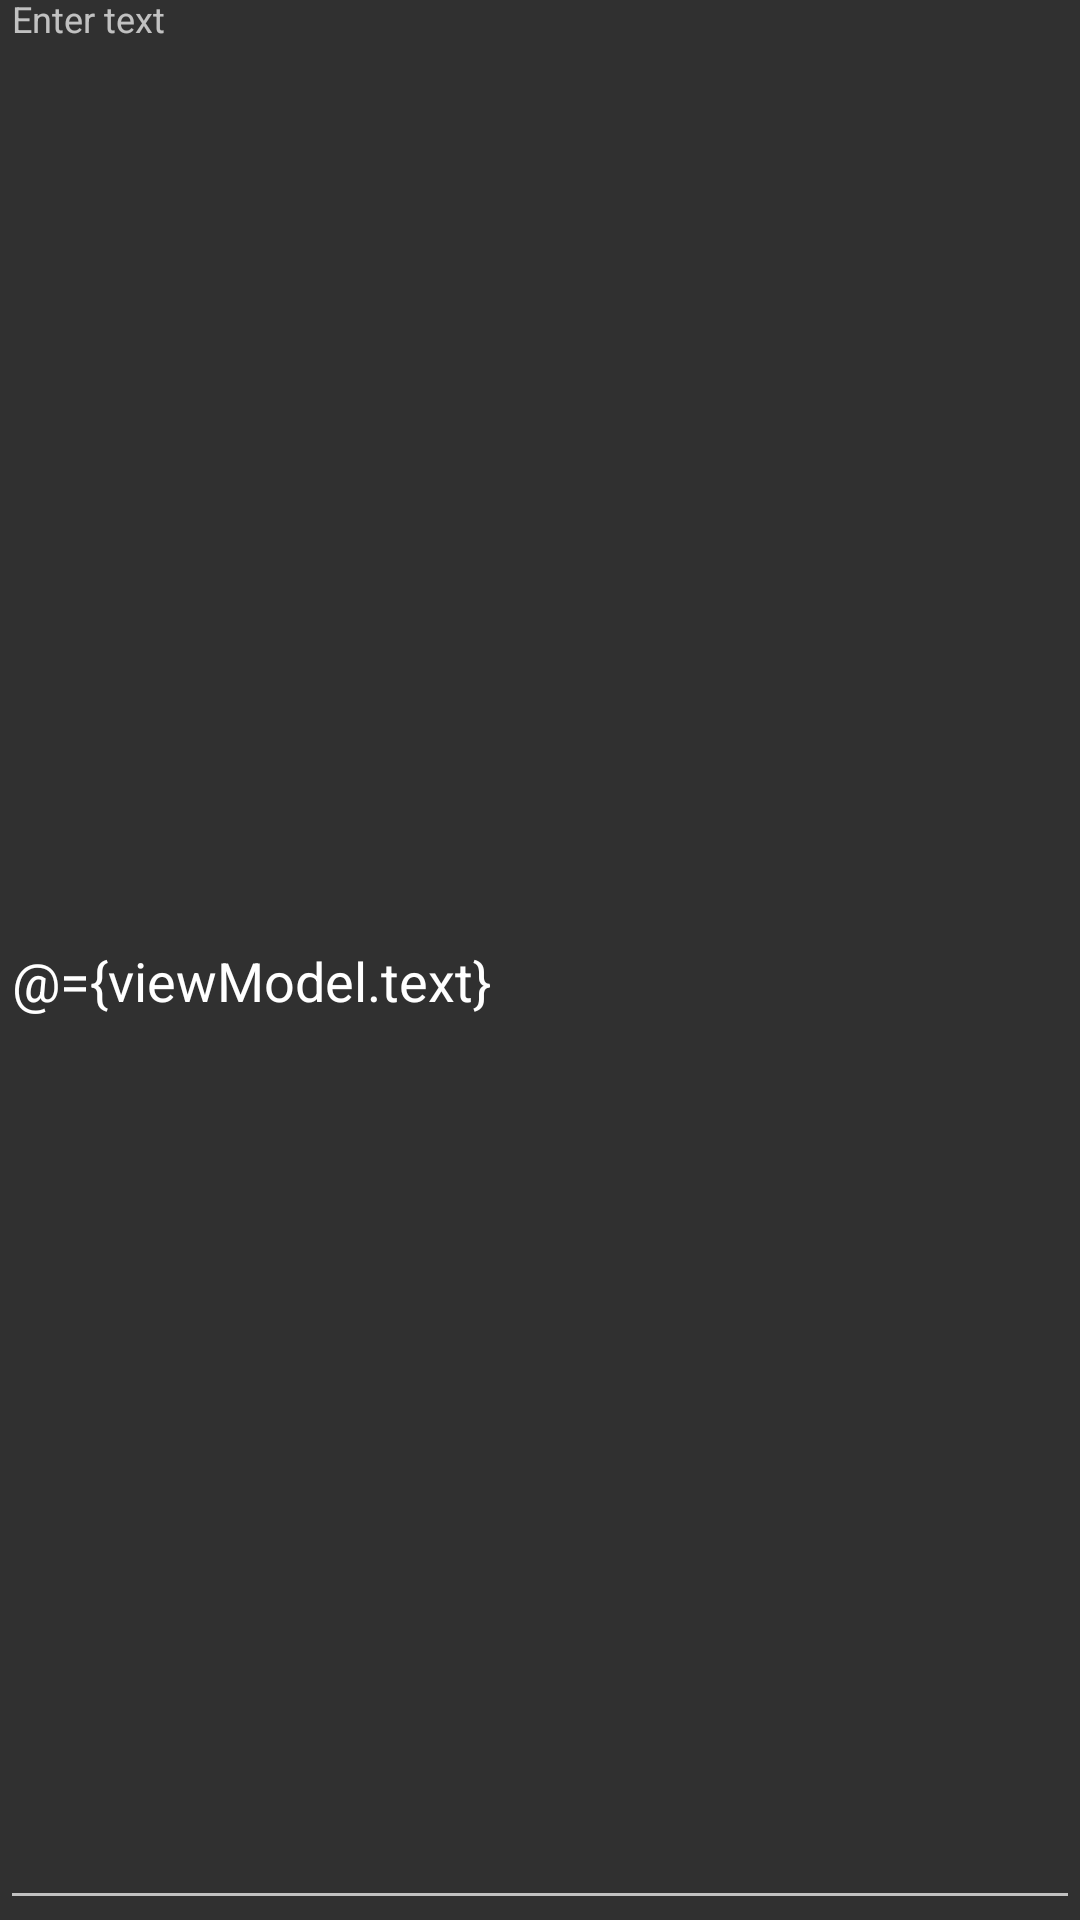

Write the Android layout XML for this screen, with the resource values it uses.
<!-- AndroidManifest.xml: application theme Theme.AppCompat.NoActionBar -->
<!-- res/layout/write_text_fragment.xml -->
<?xml version="1.0" encoding="utf-8"?>
<layout xmlns:android="http://schemas.android.com/apk/res/android"
        xmlns:tools="http://schemas.android.com/tools">

    <data>

        <variable
                name="viewModel"
                type="com.jh.uniteticketwriter.ui.write.text.WriteTextViewModel" />
    </data>

    <LinearLayout
            android:layout_width="match_parent"
            android:layout_height="match_parent"
            android:orientation="vertical"
            tools:context=".ui.write.text.WriteTextFragment">

        <com.google.android.material.textfield.TextInputLayout
                android:id="@+id/tag_text_message"
                android:layout_width="match_parent"
                android:layout_height="match_parent"
              >

            <com.google.android.material.textfield.TextInputEditText
                    android:layout_width="match_parent"
                    android:layout_height="match_parent"
                    android:hint="@string/enter_text"
                    android:importantForAutofill="no"
                    android:text="@={viewModel.text}" />
        </com.google.android.material.textfield.TextInputLayout>
    </LinearLayout>
</layout>
<!-- resources referenced by this layout -->
<resources>
  <string name="enter_text">Enter text</string>
</resources>
